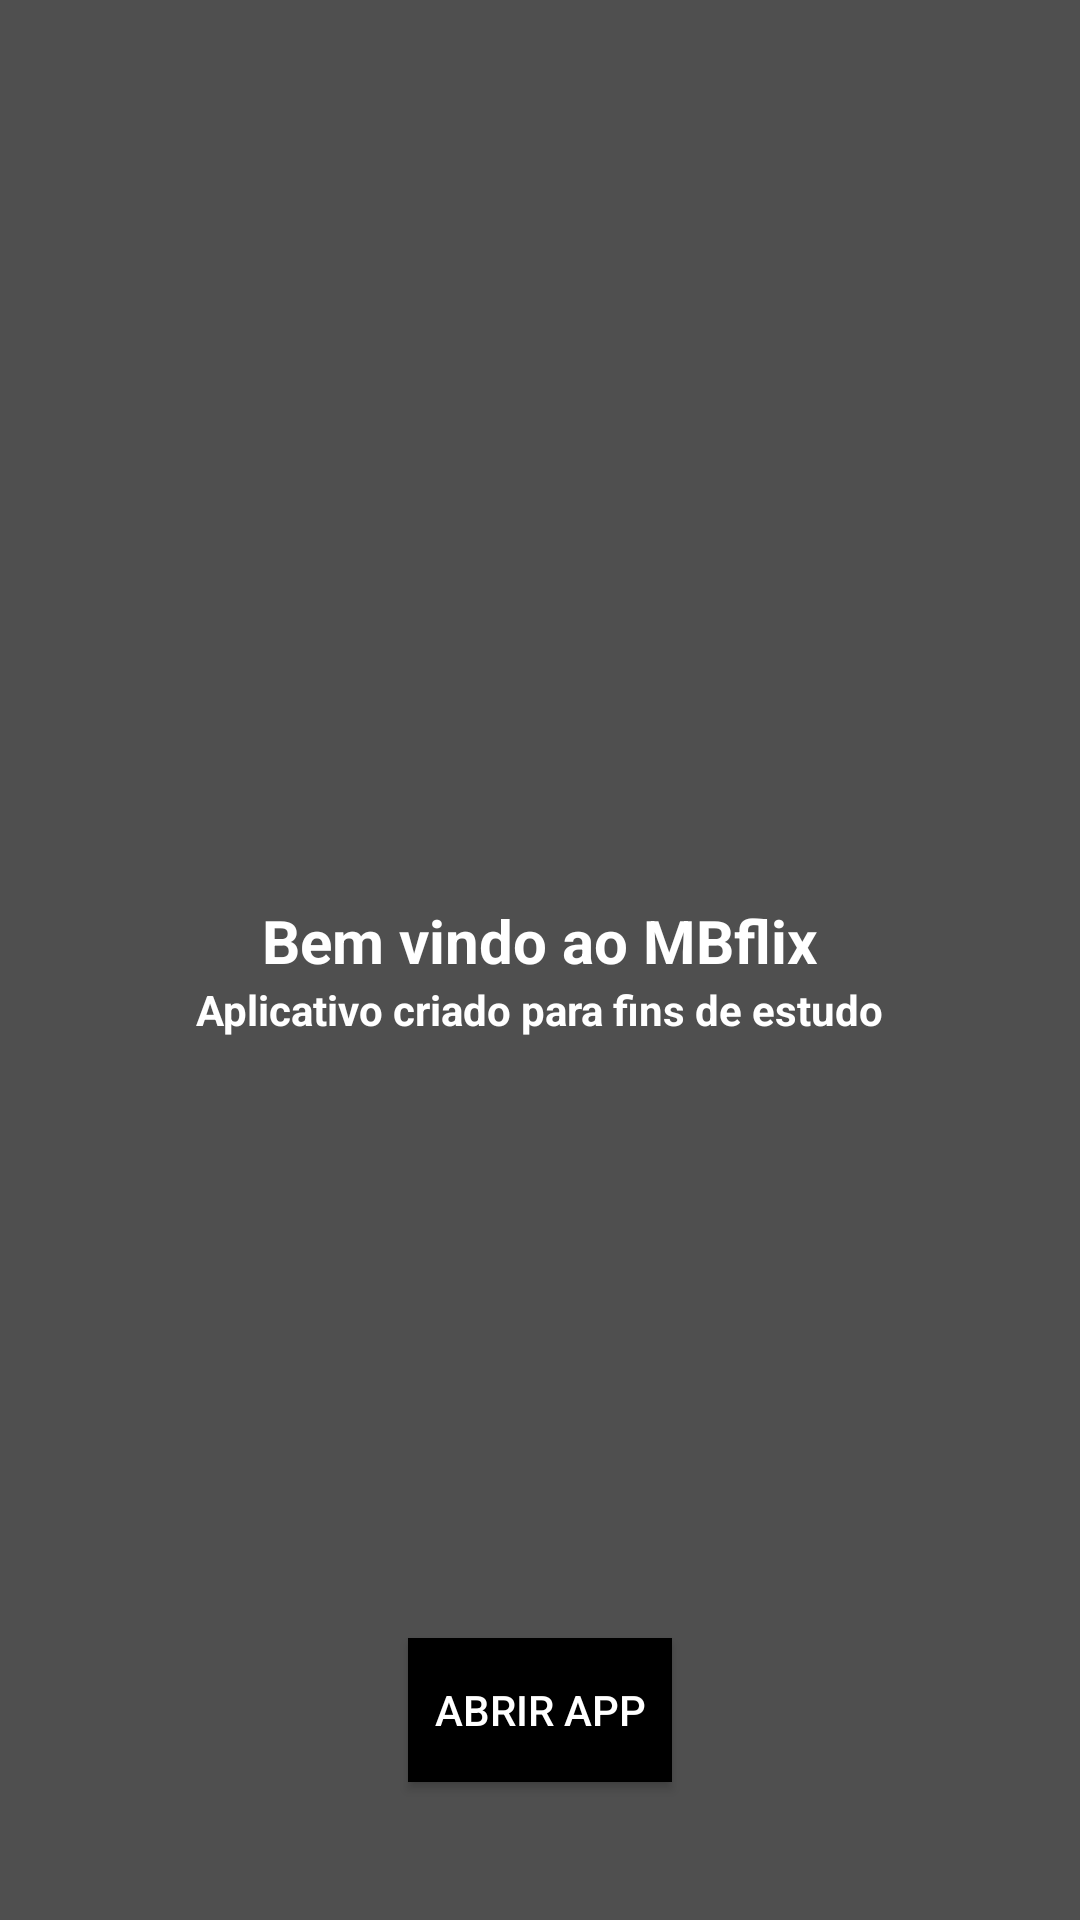

Layout XML and referenced resources for this Android screen:
<!-- AndroidManifest.xml: application theme Theme.TmdbEstud -->
<!-- res/layout/activity_abertura.xml -->
<?xml version="1.0" encoding="utf-8"?>
<androidx.constraintlayout.widget.ConstraintLayout xmlns:android="http://schemas.android.com/apk/res/android"
    xmlns:app="http://schemas.android.com/apk/res-auto"
    xmlns:tools="http://schemas.android.com/tools"
    android:layout_width="match_parent"
    android:layout_height="match_parent"
    tools:context="com.example.tmdbestud.view.activity.Abertura">



    <ImageView
        android:id="@+id/Logo_Marca"
        android:layout_width="200dp"
        android:layout_height="250dp"
        android:layout_marginTop="50dp"
        app:layout_constraintTop_toTopOf="parent"
        app:layout_constraintStart_toStartOf="parent"
        app:layout_constraintEnd_toEndOf="parent"
        android:src="@drawable/ic_launcher_tela"
        />

    <TextView
        android:id="@+id/txt_mar"
        android:layout_width="wrap_content"
        android:layout_height="wrap_content"
        android:text="@string/welcome"
        android:textAlignment="center"
        android:textSize="20dp"
        android:textStyle="bold"
        app:layout_constraintStart_toStartOf="parent"
        app:layout_constraintEnd_toEndOf="parent"
        app:layout_constraintTop_toBottomOf="@id/Logo_Marca"
        android:textColor="@color/colorWhite"
        />

    <TextView
        android:id="@+id/txtsda"
        android:layout_width="wrap_content"
        android:layout_height="wrap_content"
        android:text="@string/explanation"
        android:textStyle="bold"
        android:textColor="@color/colorWhite"
        app:layout_constraintStart_toStartOf="parent"
        app:layout_constraintEnd_toEndOf="parent"
        app:layout_constraintTop_toBottomOf="@id/txt_mar"
        />


    <androidx.appcompat.widget.AppCompatButton
        android:id="@+id/btn_center"
        android:layout_width="wrap_content"
        android:layout_height="wrap_content"
        android:text="@string/bottom_inicial"
        android:textColor="@color/colorWhite"
        android:background="@color/black"
        app:layout_constraintStart_toStartOf="parent"
        app:layout_constraintEnd_toEndOf="parent"
        android:layout_marginTop="200dp"
        app:layout_constraintTop_toBottomOf="@id/txtsda"
        />

</androidx.constraintlayout.widget.ConstraintLayout>
<!-- resources referenced by this layout -->
<resources>
  <color name="black">#000000</color>
  <color name="colorWhite">#FFFFFF</color>
  <string name="bottom_inicial">Abrir app</string>
  <string name="explanation">Aplicativo criado para fins de estudo</string>
  <string name="welcome">Bem vindo ao MBflix</string>
  <style name="Theme.TmdbEstud" parent="Base.Theme.TmdbEstud" />
  <style name="Base.Theme.TmdbEstud" parent="Theme.Material3.DayNight.NoActionBar">
          <item name="android:statusBarColor">@color/colorPrimaryDark</item>
          <item name="android:windowBackground">@color/colorPrimaryDark</item>
          
          &gt;
      </style>
  <color name="colorPrimaryDark">#4F4F4F</color>
</resources>
